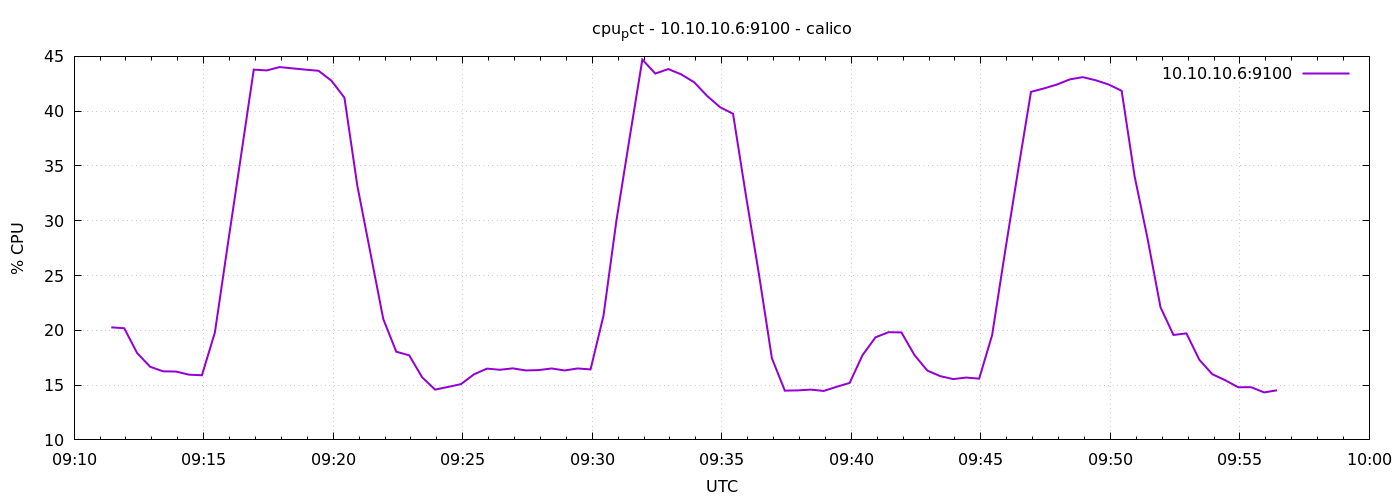

Data behind this chart, as committed beside it:
1778577086	20.271428571426707
1778577116	20.19
1778577146	17.92
1778577176	16.68
1778577206	16.26
1778577236	16.24
1778577266	15.95
1778577296	15.9
1778577326	19.8
1778577356	27.86
1778577386	35.79
1778577416	43.79
1778577446	43.72
1778577476	44.02
1778577506	43.9
1778577536	43.79
1778577566	43.69
1778577596	42.78
1778577626	41.23
1778577656	33.17
1778577686	27.1
1778577716	21.03
1778577746	18.05
1778577776	17.71
1778577806	15.71
1778577836	14.59
1778577866	14.83
1778577896	15.09
1778577926	15.98
1778577956	16.5
1778577986	16.4
1778578016	16.53
1778578046	16.34
1778578076	16.37
1778578106	16.52
1778578136	16.34
1778578166	16.52
1778578196	16.43
1778578226	21.34
1778578256	30.03
1778578286	37.44
1778578316	44.71
1778578346	43.43
1778578376	43.84
1778578406	43.36
1778578436	42.64
1778578466	41.39
1778578496	40.36
1778578526	39.76
1778578556	32.27
1778578586	25.12
1778578616	17.45
1778578646	14.5
1778578676	14.52
1778578706	14.59
1778578736	14.47
1778578766	14.85
1778578796	15.2
1778578826	17.74
1778578856	19.36
1778578886	19.83
... 30 more rows
